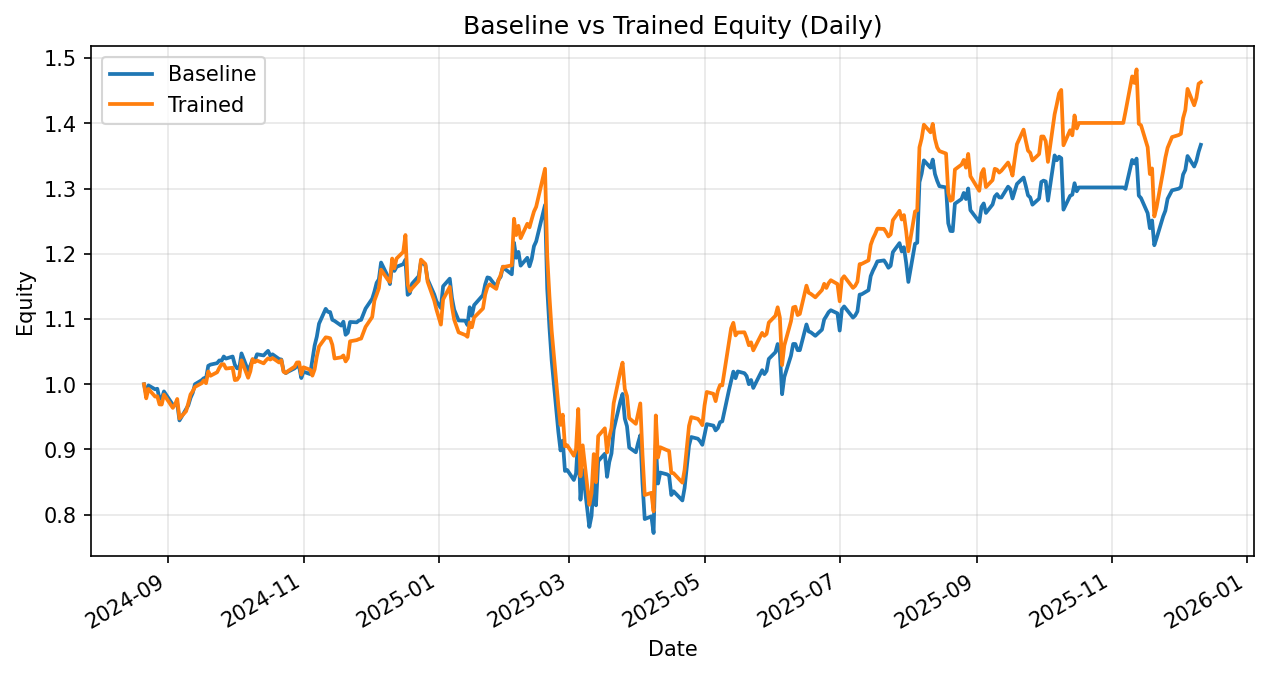

The table this chart was drawn from, first rows:
date, daily_return_x, equity_baseline, daily_return_y, equity_trained
2024-08-21, 0.0, 1.0, 0.0, 1.0
2024-08-22, -0.01553, 0.9845, -0.0216, 0.9784
2024-08-23, 0.01403, 0.9983, 0.01478, 0.9929
2024-08-26, -0.006014, 0.9923, -0.01183, 0.9811
2024-08-27, 0.0008213, 0.9931, 0.0006094, 0.9817
2024-08-28, -0.01526, 0.9779, -0.01283, 0.9691
2024-08-29, -0.0003692, 0.9776, -0.0002334, 0.9689
2024-08-30, 0.01167, 0.989, 0.01583, 0.9842
2024-09-03, -0.02059, 0.9686, -0.0208, 0.9638
2024-09-04, 3.321164103380764e-05, 0.9687, 0.005433, 0.969
2024-09-05, 0.001756, 0.9704, 0.008731, 0.9774
2024-09-06, -0.02658, 0.9446, -0.03064, 0.9475
2024-09-09, 0.01828, 0.9618, 0.01179, 0.9587
2024-09-10, 0.00612, 0.9677, 0.01295, 0.9711
2024-09-11, 0.01173, 0.9791, 0.01368, 0.9844
2024-09-12, 0.007931, 0.9868, 0.005022, 0.9893
2024-09-13, 0.01341, 1, 0.006675, 0.9959
2024-09-16, 0.006108, 1.006, 0.005687, 1.002
2024-09-17, 0.003108, 1.009, 0.004329, 1.006
2024-09-18, -0.0003415, 1.009, -0.004244, 1.002
2024-09-19, 0.01909, 1.028, 0.01794, 1.02
2024-09-20, 0.001804, 1.03, -0.006515, 1.013
2024-09-23, 0.0022, 1.032, 0.005325, 1.018
2024-09-24, 0.004043, 1.037, 0.006664, 1.025
2024-09-25, -0.000672, 1.036, 0.005229, 1.031
2024-09-26, 0.006506, 1.043, 0.0001593, 1.031
2024-09-27, -0.003107, 1.039, -0.006427, 1.024
2024-09-30, 0.003061, 1.043, 0.001222, 1.025
2024-10-01, -0.01205, 1.03, -0.01845, 1.006
2024-10-02, -0.005303, 1.024, 0.0005717, 1.007
2024-10-03, -0.0001696, 1.024, 0.004893, 1.012
2024-10-04, 0.02245, 1.047, 0.02452, 1.037
2024-10-07, -0.02513, 1.021, -0.0258, 1.01
2024-10-08, 0.007509, 1.029, 0.009714, 1.02
2024-10-09, 0.009066, 1.038, 0.0184, 1.039
2024-10-10, -0.001638, 1.036, -0.004423, 1.034
2024-10-11, 0.009348, 1.046, 0.002363, 1.036
2024-10-14, -0.001716, 1.044, -0.004218, 1.032
2024-10-15, 0.003587, 1.048, 0.004208, 1.036
2024-10-16, 0.003133, 1.051, 0.003273, 1.04
2024-10-17, -0.006951, 1.044, -0.001788, 1.038
2024-10-18, 0.001913, 1.046, 0.002284, 1.04
2024-10-21, -0.006986, 1.039, -0.006693, 1.033
2024-10-22, -0.0006623, 1.038, 0.003391, 1.037
2024-10-23, -0.01716, 1.02, -0.01703, 1.019
2024-10-24, -0.002979, 1.017, -0.001811, 1.017
2024-10-25, 0.002111, 1.019, 0.002987, 1.02
2024-10-28, 0.005118, 1.024, 0.00649, 1.027
2024-10-29, 0.003225, 1.028, 0.006191, 1.033
2024-10-30, -0.0004073, 1.027, 0.0002564, 1.034
2024-10-31, -0.01731, 1.01, -0.01807, 1.015
2024-11-01, 0.009593, 1.019, 0.01093, 1.026
2024-11-04, -0.003517, 1.016, -0.003713, 1.022
2024-11-05, 0.02156, 1.037, -0.008796, 1.013
2024-11-06, 0.02085, 1.059, 0.009365, 1.023
2024-11-07, 0.01308, 1.073, 0.01949, 1.043
2024-11-08, 0.01856, 1.093, 0.01462, 1.058
2024-11-11, 0.02077, 1.116, 0.01328, 1.072
2024-11-12, -0.004099, 1.111, -0.0004544, 1.071
2024-11-13, -0.0003148, 1.111, -0.0009059, 1.07
... 269 more rows
